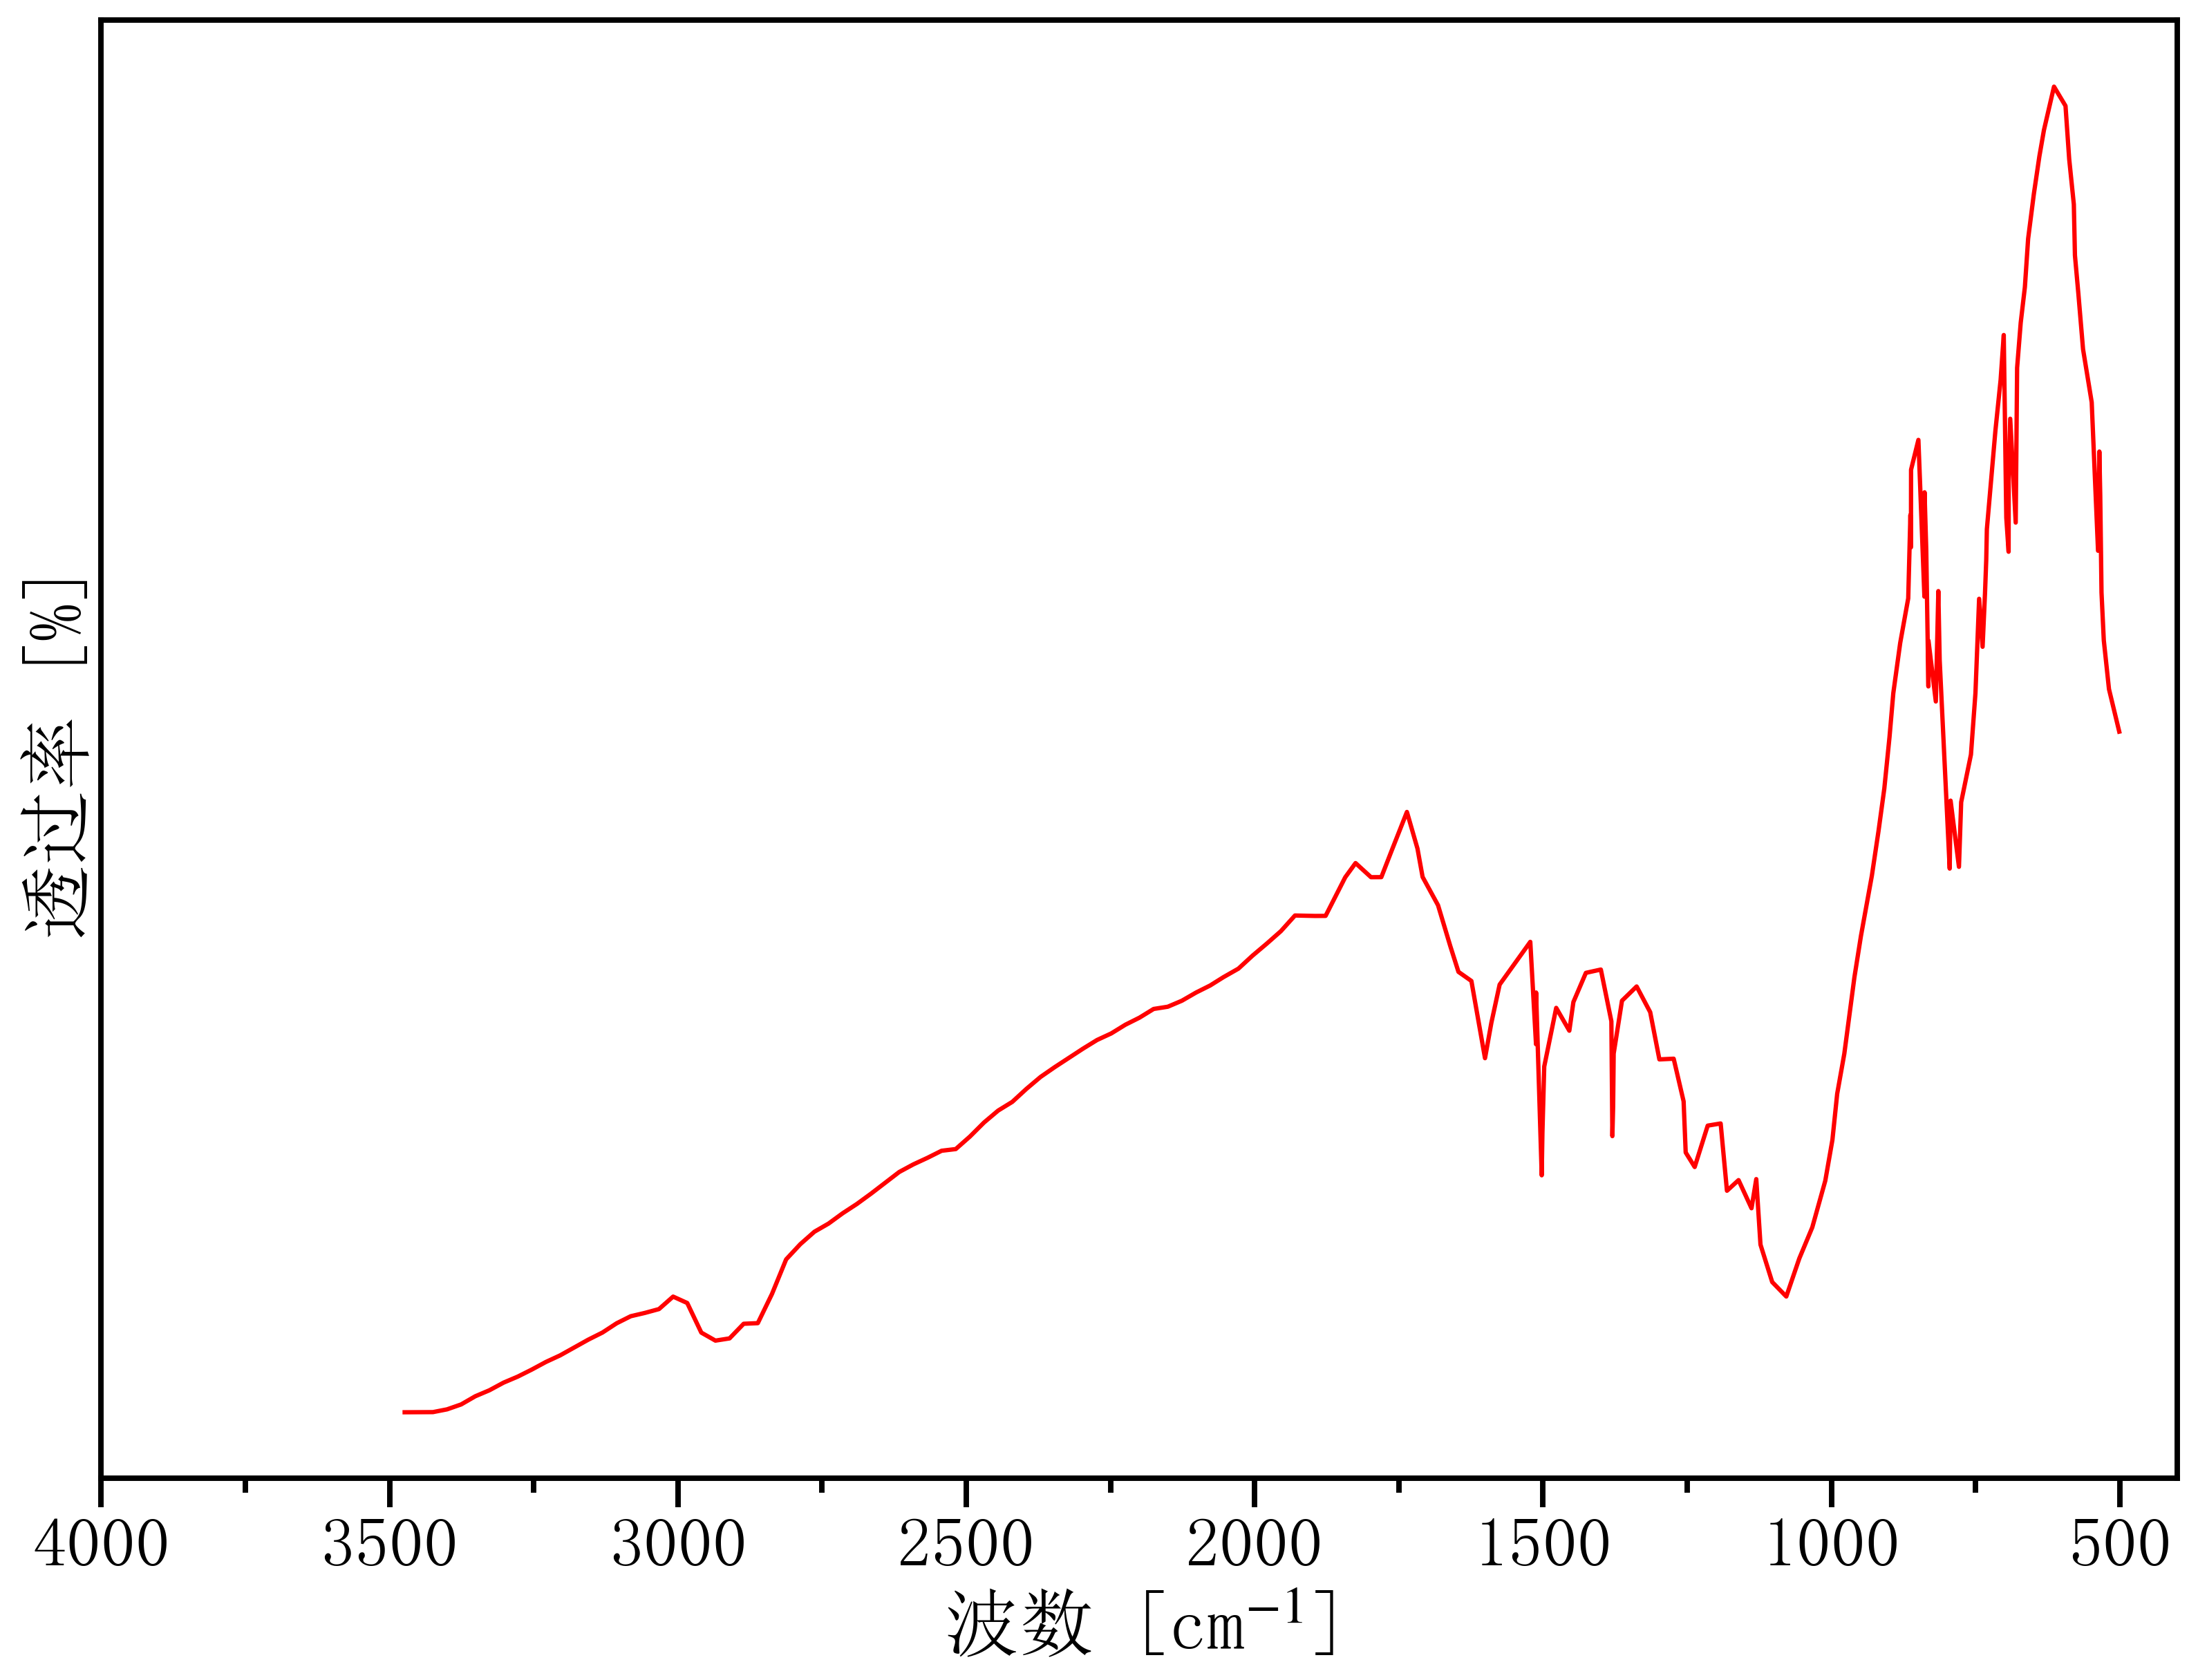

Values plotted in this chart, from the file beside it:
3494.1327685345314, 3.3643423343174366
3474, 3.358
3449, 3.358
3425, 3.359
3400, 3.384
3376, 3.429
3351, 3.503
3327, 3.558
3302, 3.627
3278, 3.681
3253, 3.746
3229, 3.815
3204, 3.875
3155, 4.018
3131, 4.083
3106, 4.167
3082, 4.231
3057, 4.261
3033, 4.296
3008, 4.409
2984, 4.351
2959, 4.082
2935, 4.009
2910, 4.029
2886, 4.162
2861, 4.168
2837, 4.434
2812, 4.748
2788, 4.886
2763, 5
2739, 5.074
2714, 5.168
2690, 5.252
2665, 5.345
2641, 5.444
2616, 5.543
2592, 5.612
2567, 5.672
2543, 5.736
2518, 5.751
2494, 5.865
2469, 5.993
2445, 6.102
2420, 6.181
2396, 6.299
2371, 6.408
2347, 6.497
2322, 6.581
2298, 6.665
2273, 6.744
2249, 6.803
2224, 6.882
2200, 6.947
2175, 7.026
2151, 7.046
2126, 7.101
2102, 7.175
2077, 7.239
2054, 7.315
2028, 7.393
2004, 7.511
... 122 more rows
